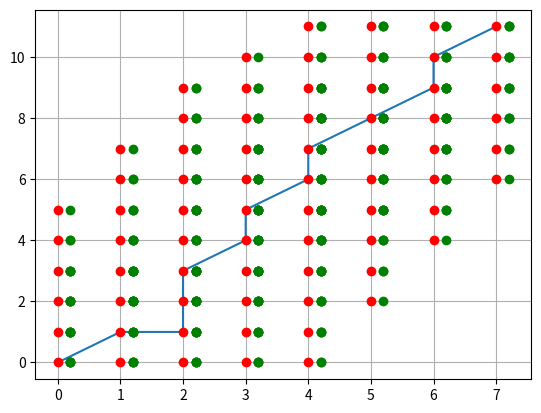

Generate this figure with matplotlib:
from collections import deque 
import matplotlib.pyplot as pyplot

def TextAlignmentToTupleList(X, Y):
    return [(X[i],Y[i]) for i in range(len(X)) if i < len(Y)]
    

def AlignmentPositionGenerator(Alignment):
    Xlen = -1;
    Ylen = -1;
    #yield((Xlen, Ylen))
    for (X,Y) in Alignment:
        if Y != '-':
            Ylen += 1
        if X != '-':
            Xlen += 1
        #else:
        #    continue # If there is no move at X, we do not yield
        yield((Xlen, Ylen))
        

def AlignmentBeamGenerator(Alignment, width = -1):
    if width < 0:
        width = len(Alignment)
    Q = deque()
    G = AlignmentPositionGenerator(Alignment)
    maxY = len([A[1] for A in Alignment if A[1] != '-'])
    X = 0;
    for g in G:
        Q.append(g);
        if X + width >= g[0]:
            continue
        while len(Q) > 0 and X - width > Q[0][0]:
            Q.popleft()
        if len(Q) > 1: 
            gg = Q[-2]
        else:
            gg = g 
        for i in range(max(0, Q[0][1] - width), min(maxY, gg[1] + width + 1)):
            yield((X, i))
        X += 1
    if len(Q) == 0:
        return 
    g = Q[-1]
    while len(Q) > 0 and Q[-1][0] >= X:
        while len(Q) > 0 and X - width > Q[0][0]:
            Q.popleft()
        if len(Q) <= 0:
            break
        if len(Q) > 1:
            gg = Q[-2]
        else: 
            gg = g
        for i in range(max(0, Q[0][1] - width), min(maxY, gg[1] + width + 1)):
            yield((X, i))
        X += 1
        
def FullAlignmentGenerator(Alignment, width = -1):
    maxX = len([A[0] for A in Alignment if A[0] != '-'])
    maxY = len([A[1] for A in Alignment if A[1] != '-'])
    for i in range(0,maxX):
        for j in range(0,maxY):
            yield((i,j))
 
def unzipList(List):
    X = []
    Y = []
    for a in List:
        X.append(a[0])
        Y.append(a[1])
    return (X,Y)
        
if __name__ == "__main__":
    # TODO unit tests
    A = TextAlignmentToTupleList("ACG--C-A--CA-C", "AC-TGGGAC-CACC")
    maxX = len([a[0] for a in A if a[0] != '-'])
    maxY = len([a[1] for a in A if a[1] != '-'])
    fig = pyplot.figure()
    ax  = fig.add_subplot(111)
    (X,Y) = unzipList(AlignmentPositionGenerator(A))
    ax.plot(X,Y,"-")
    ax.grid(True)
    width = 2
    (X,Y) = unzipList(AlignmentBeamGenerator(A,width))    
    ax.plot(X,Y,"o",color="red")
    X = []
    Y = []
    a = AlignmentPositionGenerator(A)
    for x in a:
        for i in range(-width,width+1):
            for j in range(-width,width+1):
                if x[0]+i < 0 or x[1]+j < 0 or x[0]+i>=maxX or x[1]+j>=maxY:
                    continue
                X.append(x[0]+i+0.2)
                Y.append(x[1]+j)
    ax.plot(X,Y,"o",color="green")
    pyplot.show()    
    